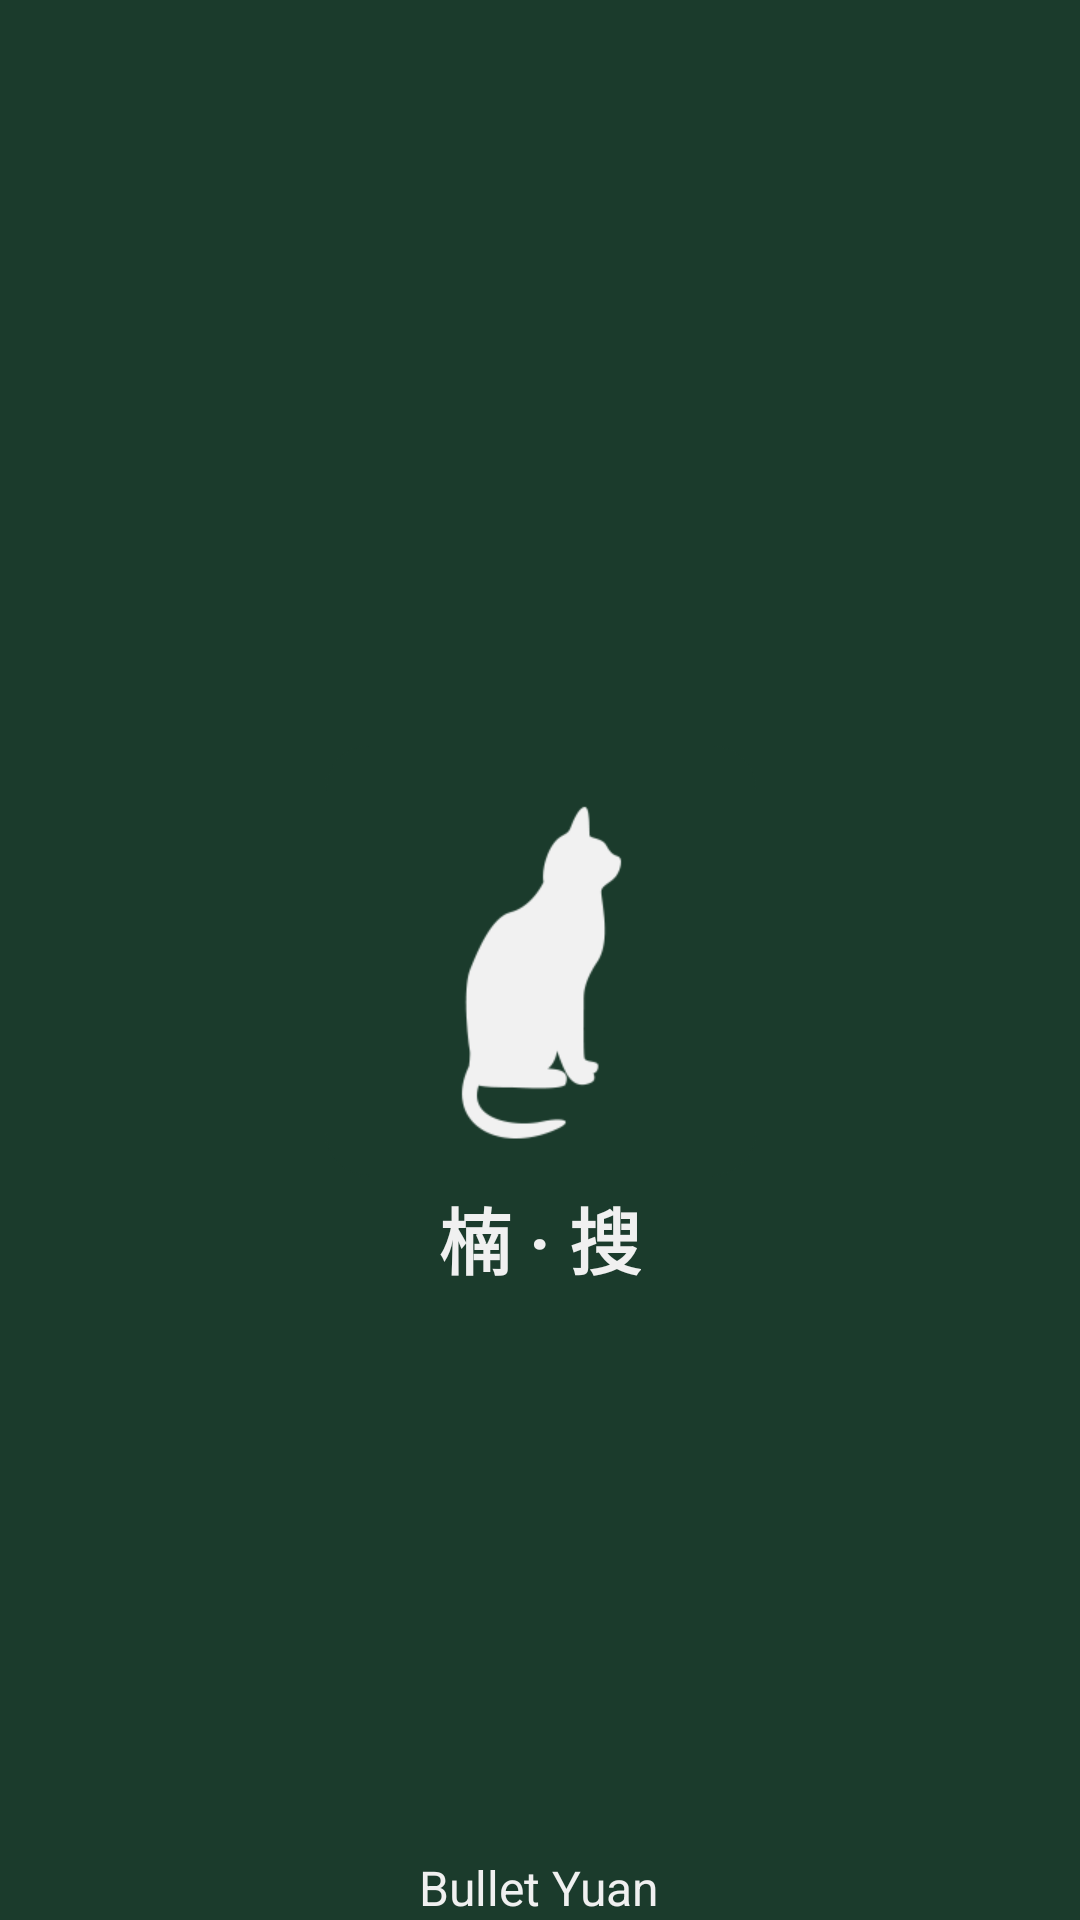

Write the Android layout XML for this screen, with the resource values it uses.
<!-- AndroidManifest.xml: activity theme WebPage_Theme -->
<!-- res/layout/activity_splash.xml -->
<?xml version="1.0" encoding="utf-8"?>
<RelativeLayout xmlns:android="http://schemas.android.com/apk/res/android"
    android:layout_width="match_parent"
    android:layout_height="match_parent"
    android:background="#1B3B2C"
    android:fitsSystemWindows="true">


    <LinearLayout
        android:orientation="horizontal"
        android:layout_width="match_parent"
        android:layout_height="wrap_content"
        android:layout_centerVertical="true"
        android:layout_centerHorizontal="true"
        android:gravity="center"
        android:id="@+id/linearLayout">
        
        <ImageView
            android:layout_width="150dp"
            android:layout_height="150dp"
            android:src="@drawable/logo"/>


    </LinearLayout>

    <TextView
        android:layout_width="wrap_content"
        android:layout_height="wrap_content"
        android:textAppearance="?android:attr/textAppearanceLarge"
        android:text="楠 · 搜"
        android:id="@+id/textView"
        android:layout_below="@+id/linearLayout"
        android:textSize="24sp"
        android:textColor="#f0f0f0"
        android:textStyle="bold"
        android:layout_centerHorizontal="true" />

    <TextView
        android:layout_width="wrap_content"
        android:layout_height="wrap_content"
        android:textAppearance="?android:attr/textAppearanceSmall"
        android:text=" Bullet Yuan "
        android:id="@+id/textView2"
        android:textSize="16sp"
        android:textColor="#f0f0f0"
        android:layout_alignParentBottom="true"
        android:layout_centerHorizontal="true" />

</RelativeLayout>
<!-- resources referenced by this layout -->
<resources>
  <!-- drawable logo: png bitmap (drawable, 9201 bytes) -->
  <style name="WebPage_Theme" parent="Theme.AppCompat.Light.DarkActionBar">
          <item name="android:actionBarStyle">@style/actionBar</item>
          <item name="android:windowTitleBackgroundStyle">@style/backStyle</item>
          <item name="android:windowTitleStyle">@style/titleStyle</item>
          <item name="android:windowBackground">@color/black</item>
      </style>
  <style name="actionBar" parent="android:Widget.ActionBar">
          <item name="android:background">#1B3B2C</item>
      </style>
  <style name="backStyle">
          <item name="android:background">#1B3B2C</item>
      </style>
  <style name="titleStyle" parent="titleStyle">
          <item name="android:background">#1B3B2C</item>
      </style>
  <color name="black">#333333</color>
</resources>
